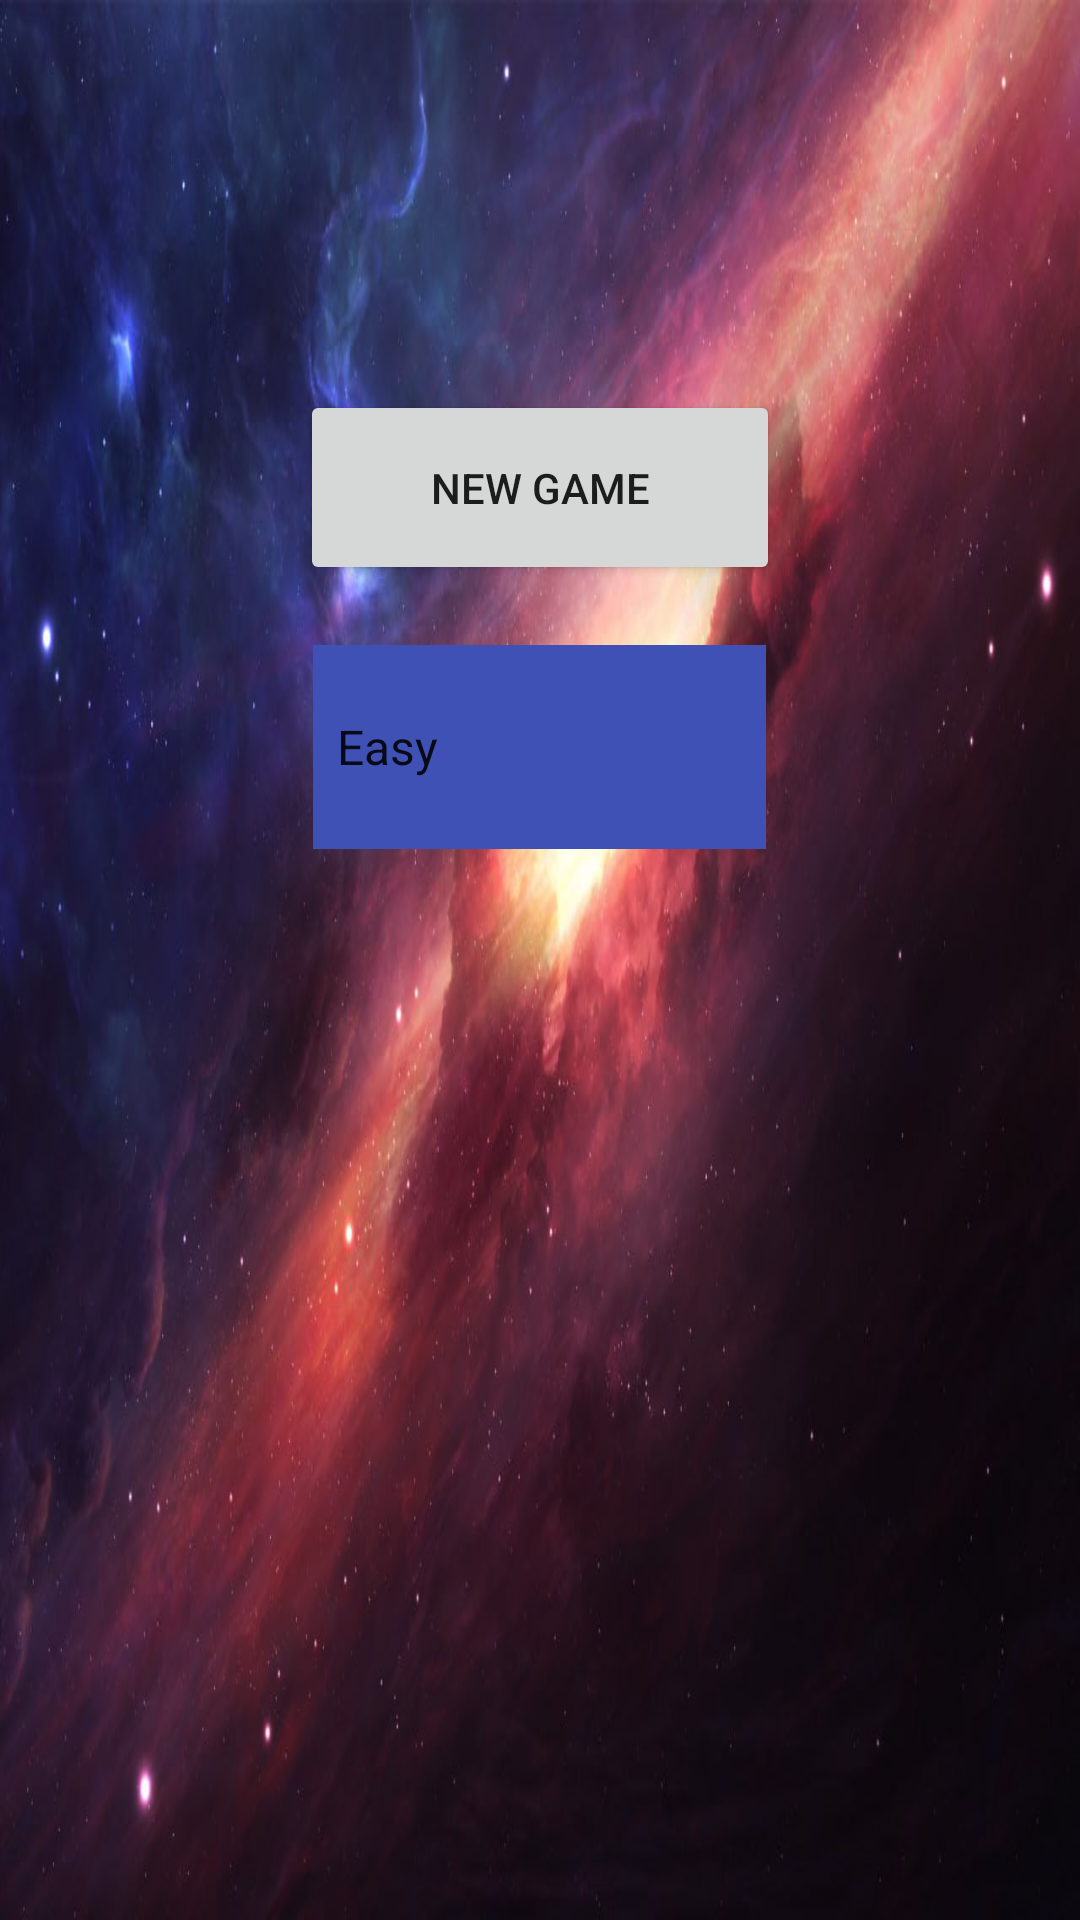

Here is an Android app screen rendered from its layout file. Give the layout XML and the strings, colors and styles it references.
<!-- AndroidManifest.xml: application theme Theme.MyApplication -->
<!-- res/layout/activity_main.xml -->
<?xml version="1.0" encoding="utf-8"?>
<LinearLayout xmlns:android="http://schemas.android.com/apk/res/android"
    xmlns:tools="http://schemas.android.com/tools"
    android:layout_width="match_parent"
    android:layout_height="match_parent"

    android:background="@drawable/back"
    android:orientation="vertical"
    tools:context="com.example.myapplication.MainActivity">


    <Button
        android:id="@+id/new_game"
        android:layout_width="160dp"
        android:layout_height="65dp"
        android:layout_gravity="center"
        android:layout_marginTop="130dp"
        android:onClick="onClickStartGame"
        android:text="@string/new_game" />

    <Spinner
        android:id="@+id/choose_difficulty"
        android:layout_width="151dp"
        android:layout_height="68dp"
        android:layout_gravity="center"
        android:layout_marginTop="20dp"
        android:background="#3F51B5"
        android:entries="@array/difficulties"
        android:text="@string/choose_difficulty"
        android:textColor="#00FF00" />


</LinearLayout>
<!-- resources referenced by this layout -->
<resources>
  <string-array name="difficulties">
          <item>Easy</item>
          <item>Medium</item>
          <item>Hard</item>
      </string-array>
  <!-- drawable back: png bitmap (drawable, 764901 bytes) -->
  <string name="choose_difficulty">Difficulties</string>
  <string name="new_game">New Game</string>
  <style name="Theme.MyApplication" parent="Theme.MaterialComponents.DayNight.NoActionBar">
          
          <item name="colorPrimary">@color/purple_500</item>
          <item name="colorPrimaryVariant">@color/purple_700</item>
          <item name="colorOnPrimary">@color/white</item>
          
          <item name="colorSecondary">@color/teal_200</item>
          <item name="colorSecondaryVariant">@color/teal_700</item>
          <item name="colorOnSecondary">@color/black</item>
          
          <item name="android:statusBarColor">?attr/colorPrimaryVariant</item>
          
      </style>
  <!-- not gathered from this repository: default colours our renderer supplied (Android Studio template values) -->
  <color name="purple_500">#FF6200EE</color>
  <color name="purple_700">#FF3700B3</color>
  <color name="teal_200">#FF03DAC5</color>
  <color name="teal_700">#FF018786</color>
  <color name="black">#FF000000</color>
  <color name="white">#FFFFFFFF</color>
</resources>
